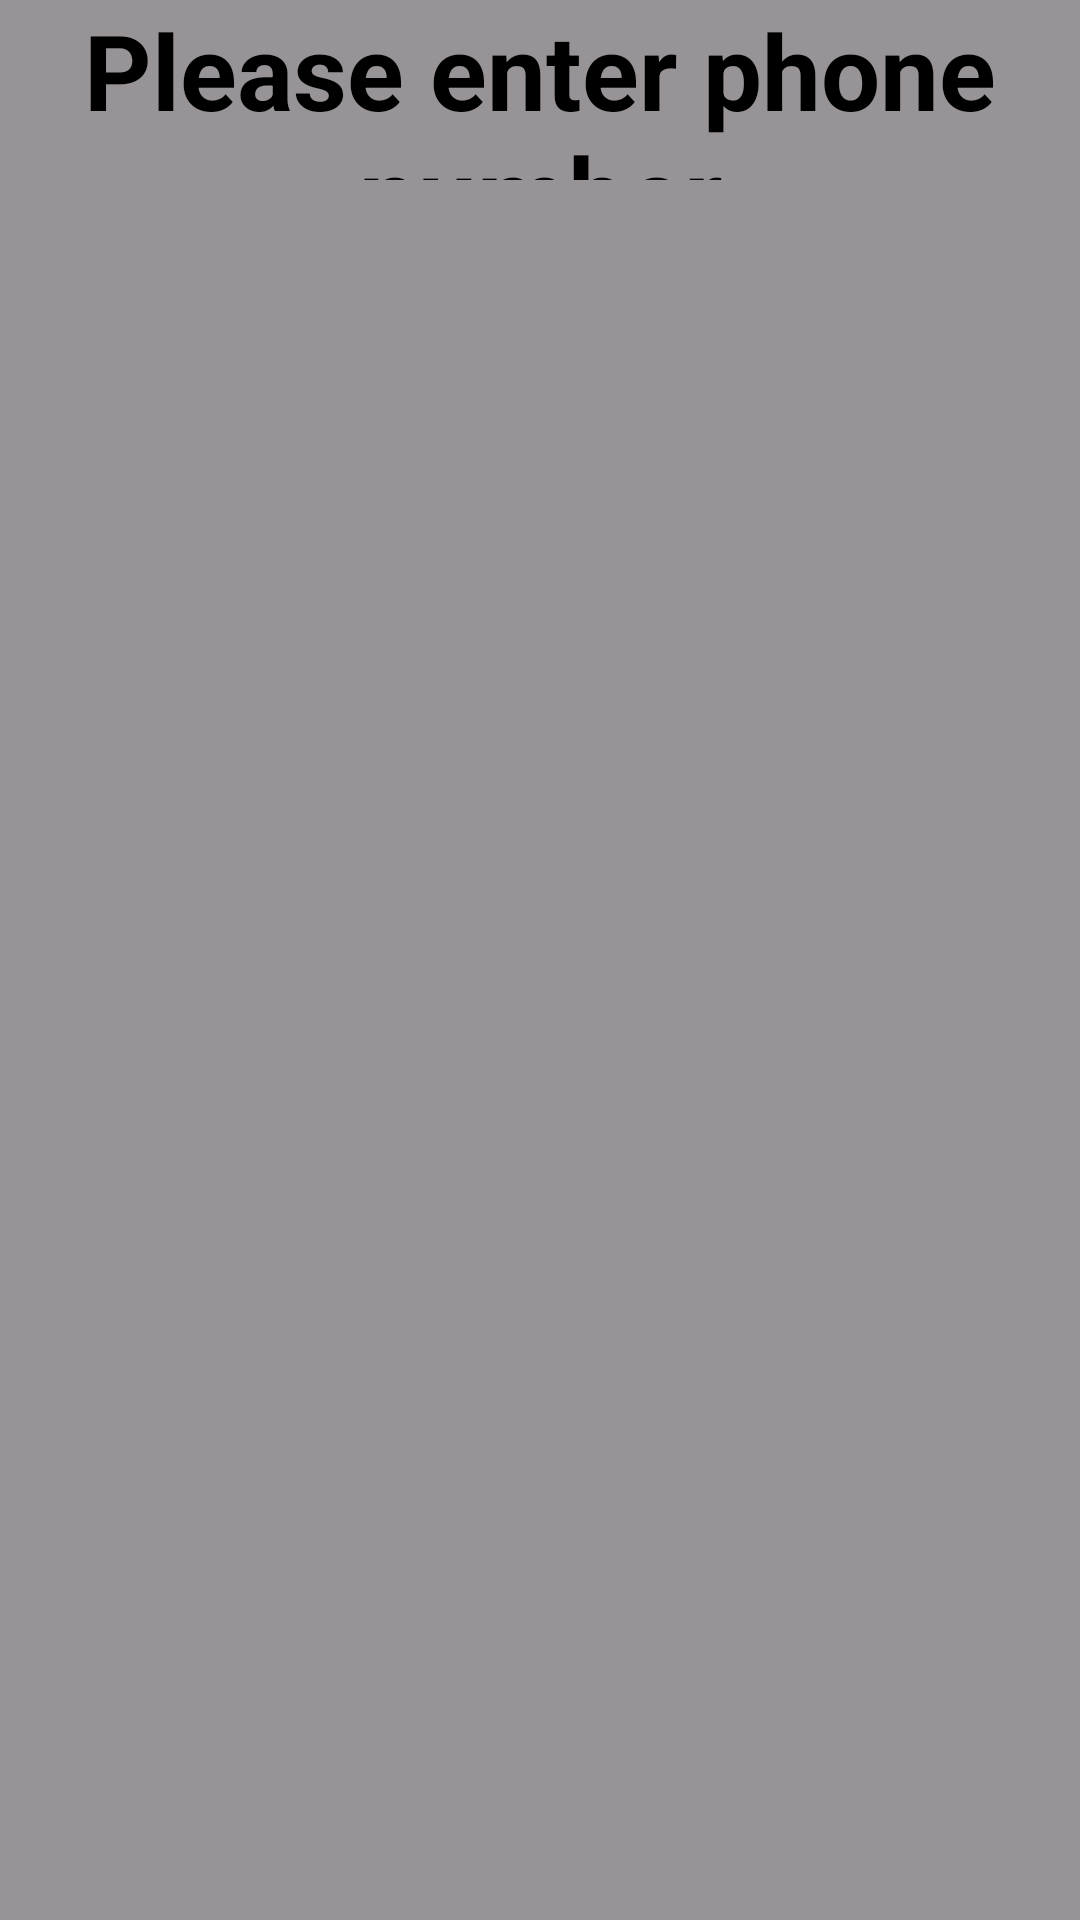

Reconstruct the res/layout file that produces this screen, plus the resources it refers to.
<!-- AndroidManifest.xml: application theme Theme.FakeCaller -->
<!-- res/layout/no_internet_dialog.xml -->
<?xml version="1.0" encoding="utf-8"?>
<RelativeLayout xmlns:android="http://schemas.android.com/apk/res/android"
    android:layout_width="match_parent"
    android:layout_height="match_parent"
    android:background="#68000000"
    >
    <TextView
        android:layout_width="match_parent"
        android:layout_height="60dp"
        android:text="@string/check"
        android:textSize="35sp"
        android:textStyle="bold"
        android:textColor="@color/black"
        android:textAlignment="center"
        />

</RelativeLayout>
<!-- resources referenced by this layout -->
<resources>
  <string name="check">Please enter phone number</string>
  <style name="Theme.FakeCaller" parent="Base.Theme.FakeCaller" />
  <style name="Base.Theme.FakeCaller" parent="Theme.Material3.DayNight.NoActionBar">
          
          
      </style>
  <!-- not gathered from this repository: default colours our renderer supplied (Android Studio template values) -->
  <color name="black">#FF000000</color>
</resources>
